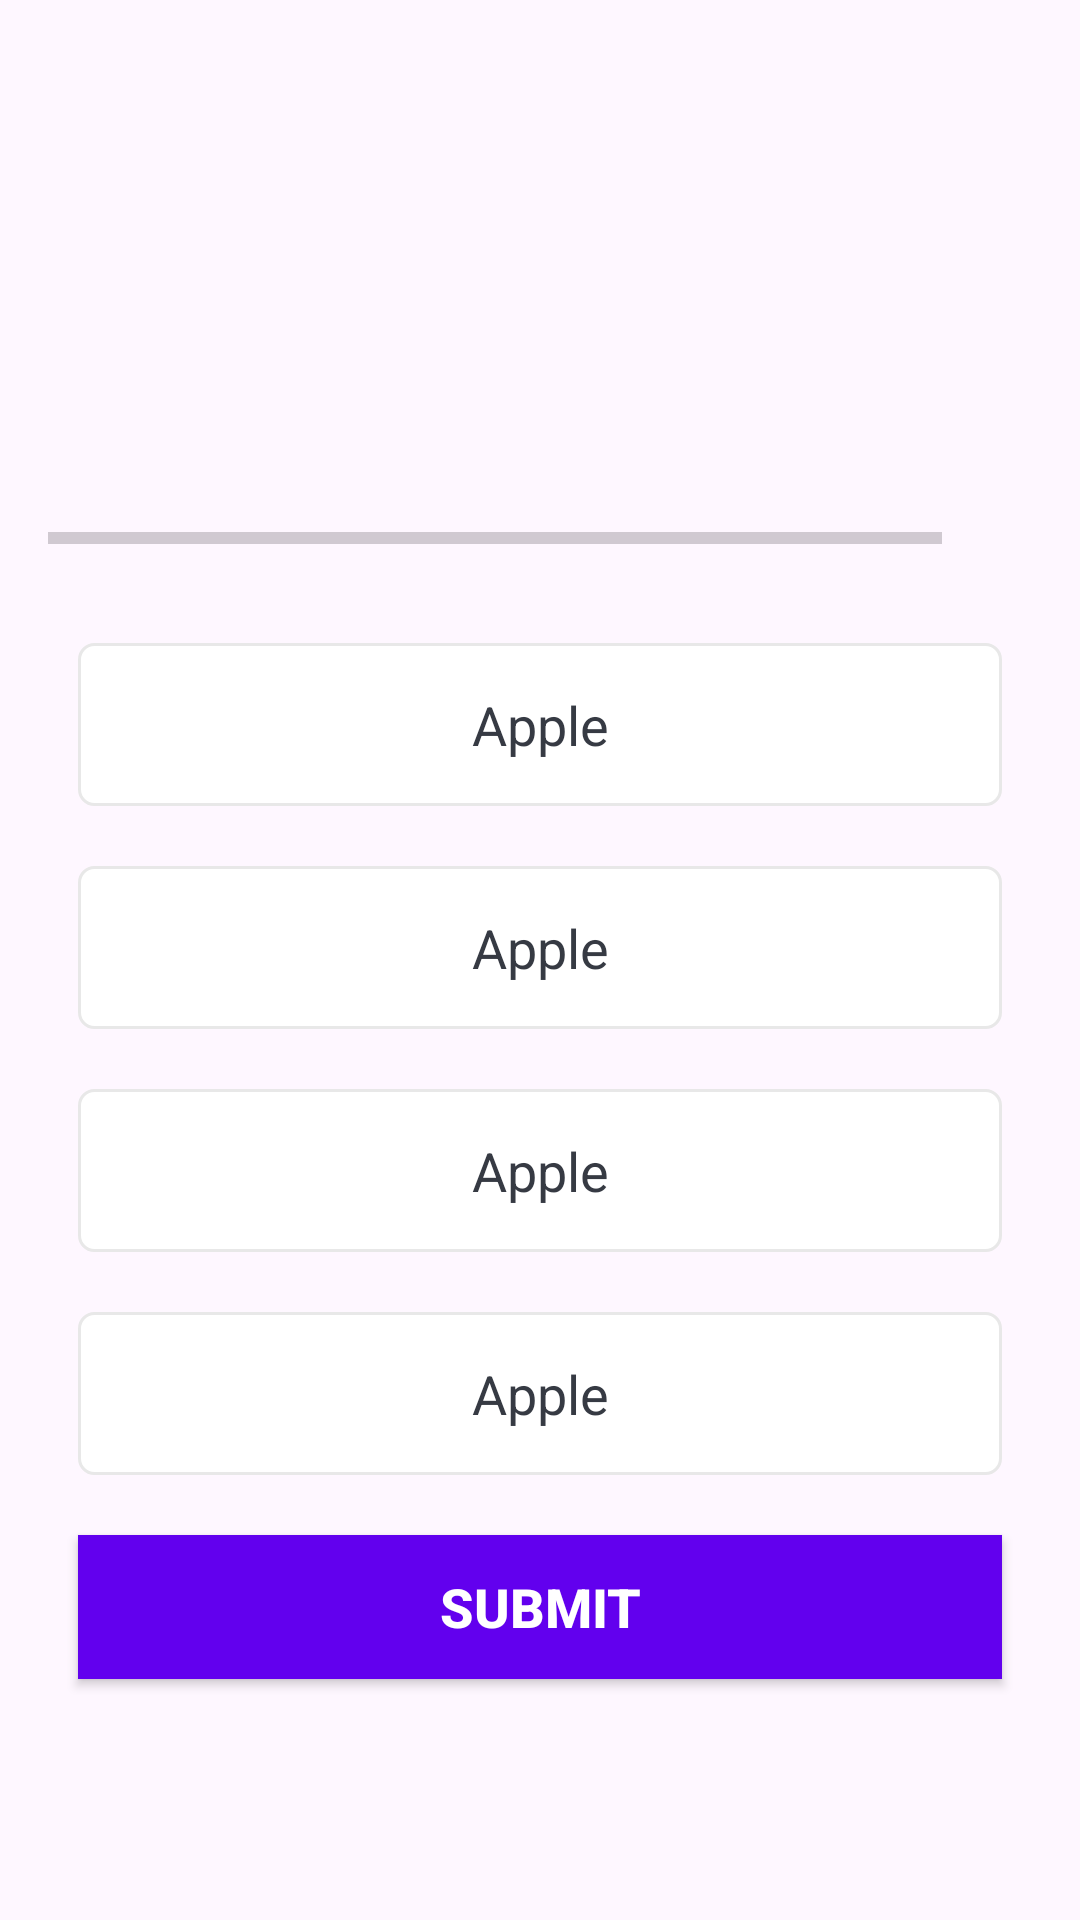

Produce the Android XML layout that renders to this screen, including the resource entries it uses.
<!-- AndroidManifest.xml: application theme Theme.MyQuizApp -->
<!-- res/layout/activity_quiz_questions.xml -->
<?xml version="1.0" encoding="utf-8"?>
<ScrollView xmlns:android="http://schemas.android.com/apk/res/android"
    xmlns:app="http://schemas.android.com/apk/res-auto"
    xmlns:tools="http://schemas.android.com/tools"
    android:layout_width="match_parent"
    android:layout_height="match_parent"
    android:fillViewport="true"
    tools:context=".QuizQuestionsActivity">

    <LinearLayout
        android:layout_width="match_parent"
        android:layout_height="wrap_content"
        android:gravity="center"
        android:orientation="vertical"
        android:padding="16dp">

        <TextView
            android:id="@+id/tvQuestion"
            android:layout_width="match_parent"
            android:layout_height="wrap_content"
            android:layout_margin="10dp"
            android:layout_marginStart="26dp"
            android:gravity="center"
            android:textColor="@color/gray"
            android:textSize="24sp"
            tools:text="What country does this flag belong to?" />

        <ImageView
            android:id="@+id/ivFlag"
            android:layout_width="wrap_content"
            android:layout_height="wrap_content"
            android:layout_marginTop="16dp"
            android:contentDescription="Quiz Image"
            tools:src="@drawable/ic_flag_of_germany" />

        <LinearLayout
            android:layout_width="match_parent"
            android:layout_height="wrap_content"
            android:layout_marginTop="16dp"
            android:gravity="center_vertical"
            android:orientation="horizontal">

            <ProgressBar
                android:id="@+id/progressBar"
                style="@style/Widget.AppCompat.ProgressBar.Horizontal"
                android:layout_width="0dp"
                android:layout_height="wrap_content"
                android:layout_weight="1"
                android:indeterminate="false"
                android:max="10"
                android:minHeight="50dp"
                android:progress="0" />
            
            <TextView
                android:id="@+id/tvProgress"
                android:layout_width="wrap_content"
                android:layout_height="wrap_content"
                android:gravity="center"
                android:padding="15dp"
                android:textSize="14sp"
                tools:text="0/9"/>

        </LinearLayout>

       <TextView
           android:id="@+id/tvOptionOne"
           android:layout_width="match_parent"
           android:layout_height="wrap_content"
           android:layout_margin="10dp"
           android:background="@drawable/default_option_border_bg"
           android:gravity="center"
           android:padding="15dp"
           android:textColor="@color/gray"
           android:textSize="18sp"
           android:text="Apple"/>

        <TextView
            android:id="@+id/tvOptionTwo"
            android:layout_width="match_parent"
            android:layout_height="wrap_content"
            android:layout_margin="10dp"
            android:background="@drawable/default_option_border_bg"
            android:gravity="center"
            android:padding="15dp"
            android:textColor="@color/gray"
            android:textSize="18sp"
            android:text="Apple"/>

        <TextView
            android:id="@+id/tvOptionThree"
            android:layout_width="match_parent"
            android:layout_height="wrap_content"
            android:layout_margin="10dp"
            android:background="@drawable/default_option_border_bg"
            android:gravity="center"
            android:padding="15dp"
            android:textColor="@color/gray"
            android:textSize="18sp"
            android:text="Apple"/>

        <TextView
            android:id="@+id/tvOptionFour"
            android:layout_width="match_parent"
            android:layout_height="wrap_content"
            android:layout_margin="10dp"
            android:background="@drawable/default_option_border_bg"
            android:gravity="center"
            android:padding="15dp"
            android:textColor="@color/gray"
            android:textSize="18sp"
            android:text="Apple"/>

        <Button
            android:id="@+id/btnSubmit"
            android:layout_width="match_parent"
            android:layout_height="wrap_content"
            android:layout_margin="10dp"
            android:background="@color/design_default_color_primary"
            android:text="SUBMIT"
            android:textColor="@color/white"
            android:textSize="18sp"
            android:textStyle="bold"/>

    </LinearLayout>

</ScrollView>
<!-- resources referenced by this layout -->
<resources>
  <color name="gray">#363A43</color>
  <color name="white">#FFFFFFFF</color>
  <!-- drawable default_option_border_bg (drawable) -->
  <?xml version="1.0" encoding="utf-8"?>
  <shape xmlns:android="http://schemas.android.com/apk/res/android"
      android:shape="rectangle" >
      <stroke
          android:width="1dp"
          android:color="#E8E8E8" />
      <solid android:color="@color/white" />
      <corners android:radius="5dp"/>
  </shape>
  <style name="Theme.MyQuizApp" parent="Base.Theme.MyQuizApp" />
  <style name="Base.Theme.MyQuizApp" parent="Theme.Material3.DayNight.NoActionBar">
          
          
  
          
          <item name="android:windowFullscreen">true</item>
      </style>
</resources>
